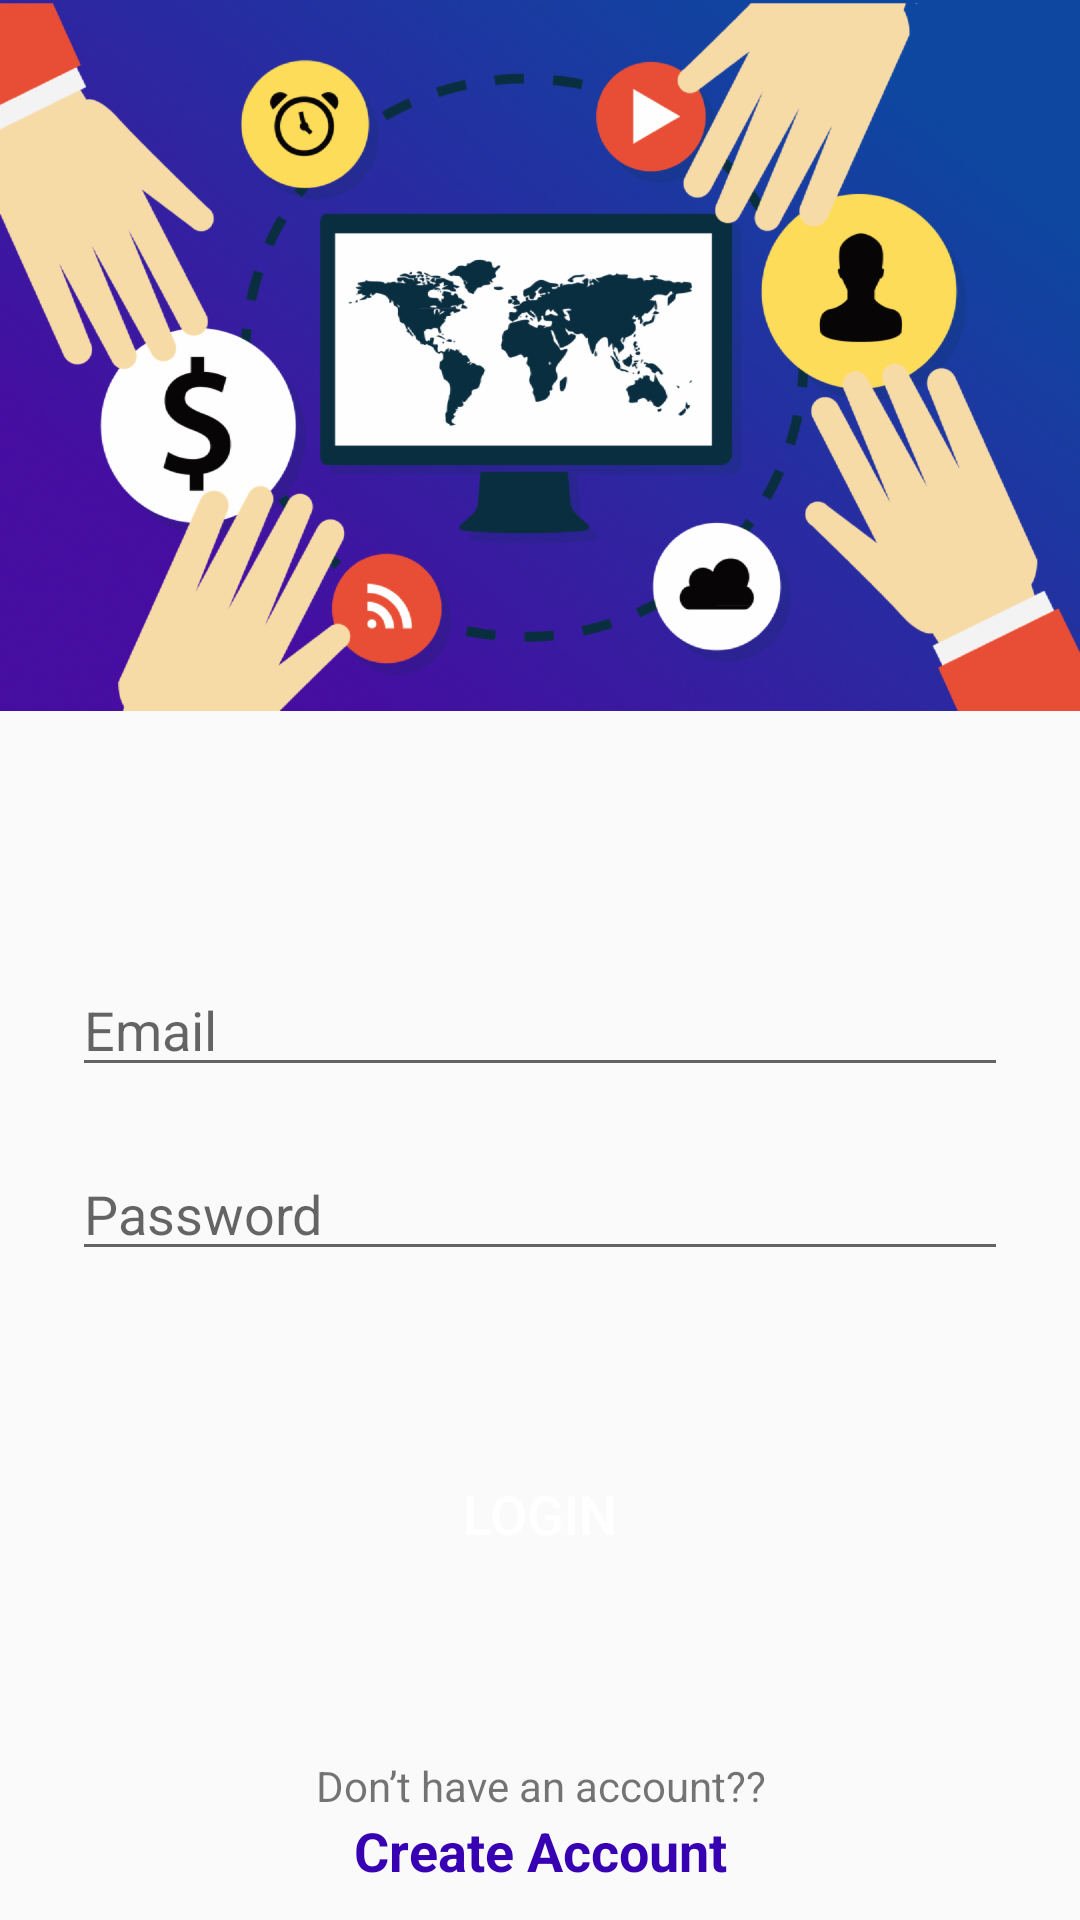

Write the Android layout XML for this screen, with the resource values it uses.
<!-- AndroidManifest.xml: application theme AppTheme -->
<!-- res/layout/activity_login.xml -->
<?xml version="1.0" encoding="utf-8"?>
<LinearLayout
    xmlns:android="http://schemas.android.com/apk/res/android"
    xmlns:app="http://schemas.android.com/apk/res-auto"
    xmlns:tools="http://schemas.android.com/tools"
    android:layout_width="match_parent"
    android:layout_height="match_parent"
    tools:context=".login.LoginActivity"
    android:orientation="vertical">

    <LinearLayout
        android:background="@drawable/banner"
        android:layout_width="match_parent"
        android:layout_height="237dp"/>

    <LinearLayout
        android:orientation="vertical"
        android:layout_width="match_parent"
        android:layout_height="wrap_content"
        android:layout_marginTop="64dp"
        android:layout_marginLeft="24dp"
        android:layout_marginRight="24dp">

        <EditText
            android:id="@+id/edt_email"
            android:inputType="textEmailAddress"
            android:hint="Email"
            style="@style/edtStyle" />

        <EditText
            android:id="@+id/edt_password"
            android:inputType="textPassword"
            android:hint="Password"
            style="@style/edtStyle" />

        <Button
            android:layout_marginTop="56dp"
            android:id="@+id/btnLogin"
            android:text="Login"
            android:textSize="18sp"
            android:textColor="@android:color/white"
            android:layout_width="match_parent"
            android:layout_height="50dp"
            android:background="@drawable/bg_rounded_4dp"
            />

        <TextView
            android:layout_marginTop="56dp"
            android:textAlignment="center"
            android:text="Don’t have an account??"
            android:layout_width="match_parent"
            android:layout_height="wrap_content" />

        <TextView
            android:id="@+id/regis_txt"
            android:textAlignment="center"
            android:textColor="@color/colorPrimaryDark"
            android:text="Create Account"
            android:textStyle="bold"
            android:textSize="18sp"
            android:layout_width="match_parent"
            android:layout_height="wrap_content"
            />
    </LinearLayout>




</LinearLayout>
<!-- resources referenced by this layout -->
<resources>
  <!-- drawable banner: png bitmap (drawable-hdpi, 253638 bytes) -->
  <style name="edtStyle">
          <item name="android:layout_marginTop">20dp</item>
          <item name="android:layout_width">match_parent</item>
          <item name="android:layout_height">wrap_content</item>
      </style>
  <style name="AppTheme" parent="Theme.AppCompat.Light.NoActionBar">
          
          <item name="colorPrimary">@color/colorPrimary</item>
          <item name="colorPrimaryDark">@color/colorPrimaryDark</item>
          <item name="colorAccent">@color/colorAccent</item>
      </style>
  <!-- not gathered from this repository: default colours our renderer supplied (Android Studio template values) -->
  <color name="colorPrimary">#FF6200EE</color>
  <color name="colorPrimaryDark">#FF3700B3</color>
  <color name="colorAccent">#FF03DAC5</color>
</resources>
